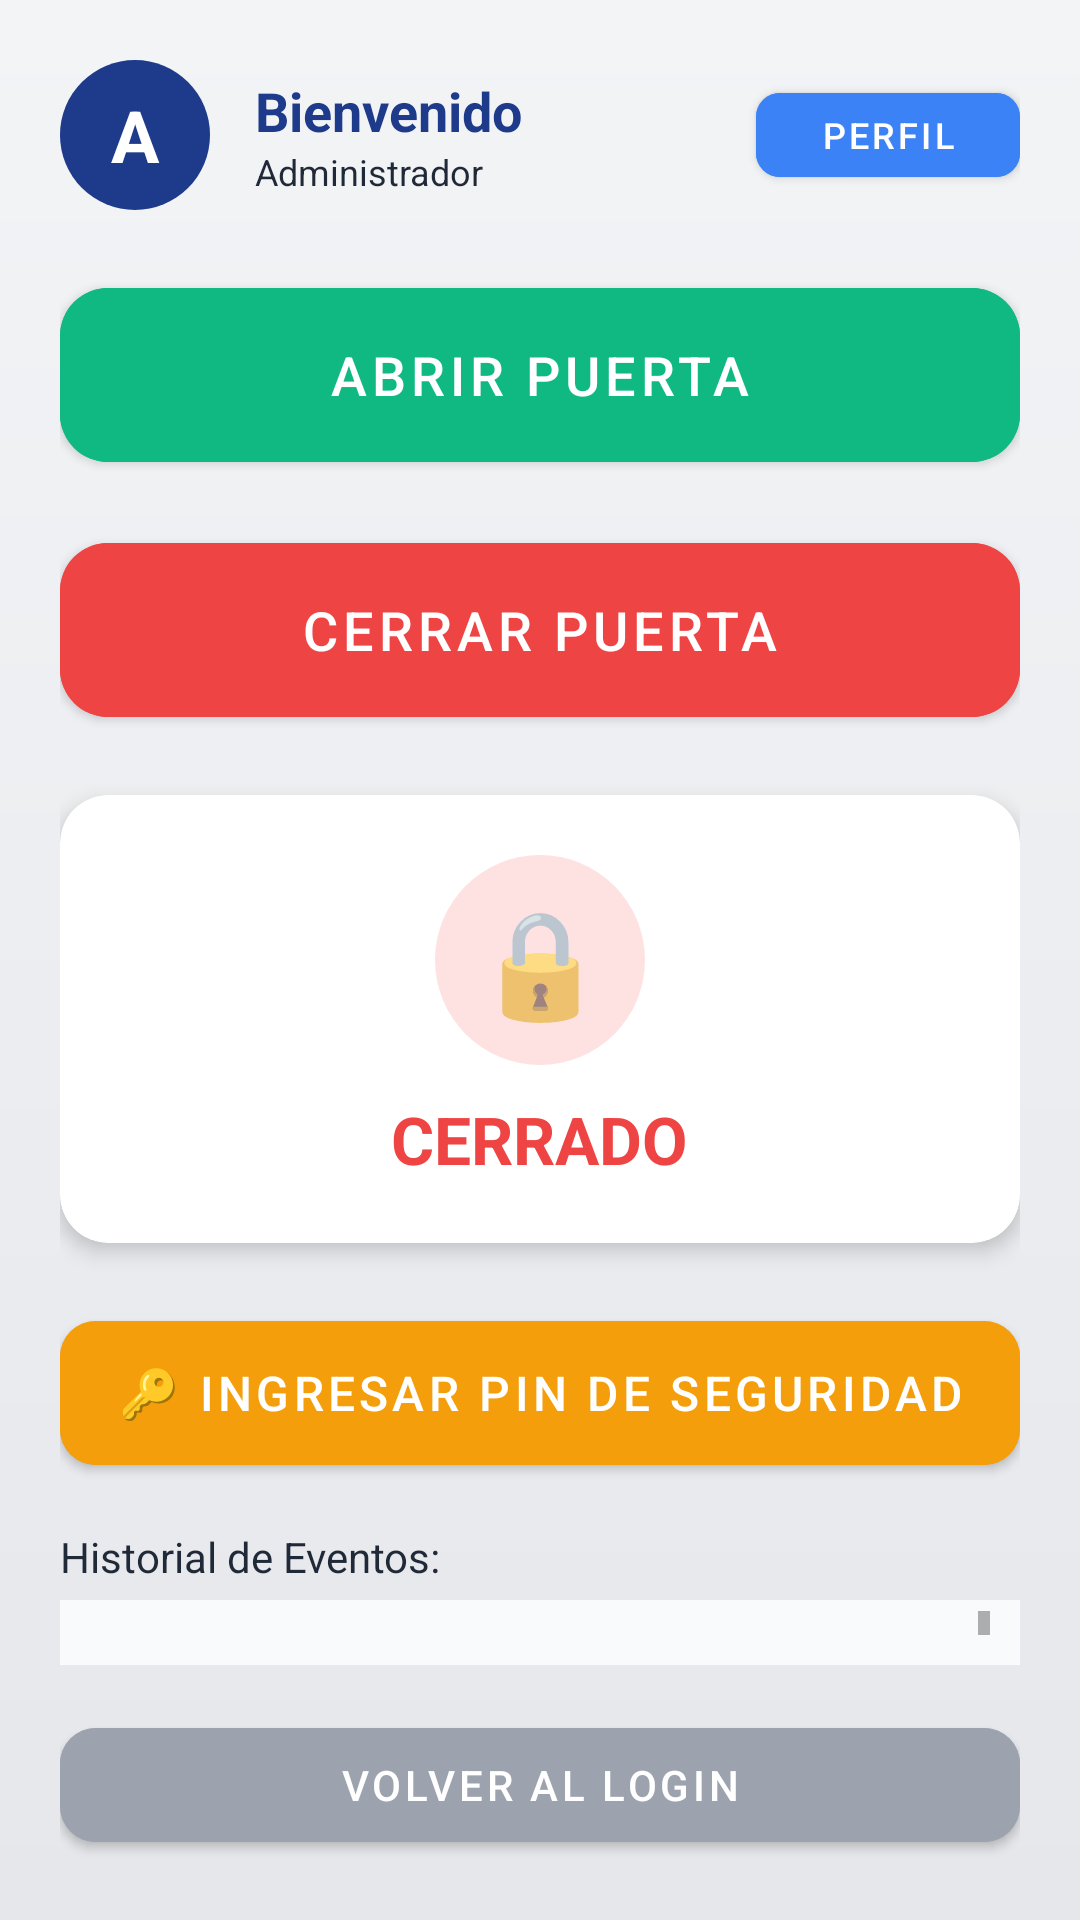

Layout XML and referenced resources for this Android screen:
<!-- AndroidManifest.xml: application theme Theme.ControlAccesoIoT -->
<!-- res/layout/activity_main.xml -->
<?xml version="1.0" encoding="utf-8"?>
<LinearLayout xmlns:android="http://schemas.android.com/apk/res/android"
    xmlns:app="http://schemas.android.com/apk/res-auto"
    android:layout_width="match_parent"
    android:layout_height="match_parent"
    android:background="@drawable/bg_gradient"
    android:orientation="vertical"
    android:padding="20dp">

    <LinearLayout
        android:layout_width="match_parent"
        android:layout_height="wrap_content"
        android:orientation="horizontal"
        android:gravity="center_vertical"
        android:layout_marginBottom="20dp">

        <TextView
            android:id="@+id/tvAvatar"
            android:layout_width="50dp"
            android:layout_height="50dp"
            android:backgroundTint="@color/primary"
            android:background="@drawable/bg_circle"
            android:gravity="center"
            android:text="A"
            android:textColor="@color/white"
            android:textSize="24sp"
            android:textStyle="bold"
            android:layout_marginEnd="15dp" />

        <LinearLayout
            android:layout_width="0dp"
            android:layout_height="wrap_content"
            android:layout_weight="1"
            android:orientation="vertical">
            <TextView
                android:id="@+id/tvBienvenida"
                android:layout_width="wrap_content"
                android:layout_height="wrap_content"
                android:text="Bienvenido"
                android:textColor="@color/primary"
                android:textSize="18sp"
                android:textStyle="bold" />
            <TextView
                android:id="@+id/tvRol"
                android:layout_width="wrap_content"
                android:layout_height="wrap_content"
                android:text="Administrador"
                android:textColor="@color/text_dark"
                android:textSize="12sp" />
        </LinearLayout>

        <com.google.android.material.button.MaterialButton
            android:id="@+id/btnPerfil"
            android:layout_width="wrap_content"
            android:layout_height="40dp"
            android:text="Perfil"
            android:textSize="12sp"
            app:cornerRadius="8dp"
            android:backgroundTint="#3B82F6" />
    </LinearLayout>

    <com.google.android.material.button.MaterialButton
        android:id="@+id/btnAbrir"
        android:layout_width="match_parent"
        android:layout_height="70dp"
        android:text="ABRIR PUERTA"
        android:textSize="18sp"
        app:cornerRadius="16dp"
        android:backgroundTint="#10B981"
        android:layout_marginBottom="15dp" />

    <com.google.android.material.button.MaterialButton
        android:id="@+id/btnCerrar"
        android:layout_width="match_parent"
        android:layout_height="70dp"
        android:text="CERRAR PUERTA"
        android:textSize="18sp"
        app:cornerRadius="16dp"
        android:backgroundTint="#EF4444"
        android:layout_marginBottom="20dp" />

    
    <androidx.cardview.widget.CardView
        android:layout_width="match_parent"
        android:layout_height="wrap_content"
        app:cardCornerRadius="16dp"
        app:cardElevation="4dp"
        app:cardBackgroundColor="@color/white"
        android:layout_marginBottom="20dp">

        <LinearLayout
            android:layout_width="match_parent"
            android:layout_height="wrap_content"
            android:orientation="vertical"
            android:padding="20dp"
            android:gravity="center">

            <TextView
                android:id="@+id/tvIconoCandado"
                android:layout_width="70dp"
                android:layout_height="70dp"
                android:background="@drawable/bg_circle_red"
                android:gravity="center"
                android:text="🔒"
                android:textSize="35sp" />

            <TextView
                android:id="@+id/tvEstado"
                android:layout_width="wrap_content"
                android:layout_height="wrap_content"
                android:text="CERRADO"
                android:textColor="#EF4444"
                android:textSize="22sp"
                android:textStyle="bold"
                android:layout_marginTop="10dp" />
        </LinearLayout>
    </androidx.cardview.widget.CardView>

    <com.google.android.material.button.MaterialButton
        android:id="@+id/btnIrAPin"
        android:layout_width="match_parent"
        android:layout_height="60dp"
        android:text="🔑 INGRESAR PIN DE SEGURIDAD"
        android:textSize="16sp"
        app:cornerRadius="12dp"
        android:backgroundTint="#F59E0B"
        android:layout_marginBottom="15dp" />

    <TextView
        android:layout_width="match_parent"
        android:layout_height="wrap_content"
        android:text="Historial de Eventos:"
        android:textColor="@color/text_dark"
        android:textSize="14sp"
        android:layout_marginBottom="5dp"/>

    <ScrollView
        android:layout_width="match_parent"
        android:layout_height="0dp"
        android:layout_weight="1"
        android:background="#F9FAFB"
        android:padding="10dp">
        <TextView
            android:id="@+id/tvLogs"
            android:layout_width="match_parent"
            android:layout_height="wrap_content"
            android:text="Sistema iniciado.\n"
            android:textColor="#4B5563"
            android:textSize="12sp"
            android:fontFamily="monospace" />
    </ScrollView>

    <com.google.android.material.button.MaterialButton
        android:id="@+id/btnLogout"
        android:layout_width="match_parent"
        android:layout_height="50dp"
        android:text="VOLVER AL LOGIN"
        android:textSize="14sp"
        android:backgroundTint="#9CA3AF"
        app:cornerRadius="12dp"
        android:layout_marginTop="15dp" />
</LinearLayout>
<!-- resources referenced by this layout -->
<resources>
  <color name="primary">#1E3A8A</color>
  <color name="text_dark">#1F2937</color>
  <color name="white">#FFFFFF</color>
  <!-- drawable bg_circle (drawable) -->
  <?xml version="1.0" encoding="utf-8"?>
  <shape xmlns:android="http://schemas.android.com/apk/res/android" android:shape="oval">
      <solid android:color="#1E3A8A"/>
  </shape>
  <!-- drawable bg_circle_red (drawable) -->
  <?xml version="1.0" encoding="utf-8"?>
  <shape xmlns:android="http://schemas.android.com/apk/res/android" android:shape="oval">
      <solid android:color="#FEE2E2"/>
  </shape>
  <!-- drawable bg_gradient (drawable) -->
  <?xml version="1.0" encoding="utf-8"?>
  <shape xmlns:android="http://schemas.android.com/apk/res/android">
      <gradient
          android:angle="270"
          android:startColor="@color/bg_gradient_start"
          android:endColor="@color/bg_gradient_end"
          android:type="linear" />
  </shape>
  <style name="Theme.ControlAccesoIoT" parent="Theme.MaterialComponents.DayNight.NoActionBar">
          <item name="colorPrimary">@color/primary</item>
          <item name="colorPrimaryVariant">@color/primary_dark</item>
          <item name="colorOnPrimary">@color/white</item>
      </style>
  <color name="bg_gradient_start">#F3F4F6</color>
  <color name="bg_gradient_end">#E5E7EB</color>
  <color name="primary_dark">#172554</color>
</resources>
